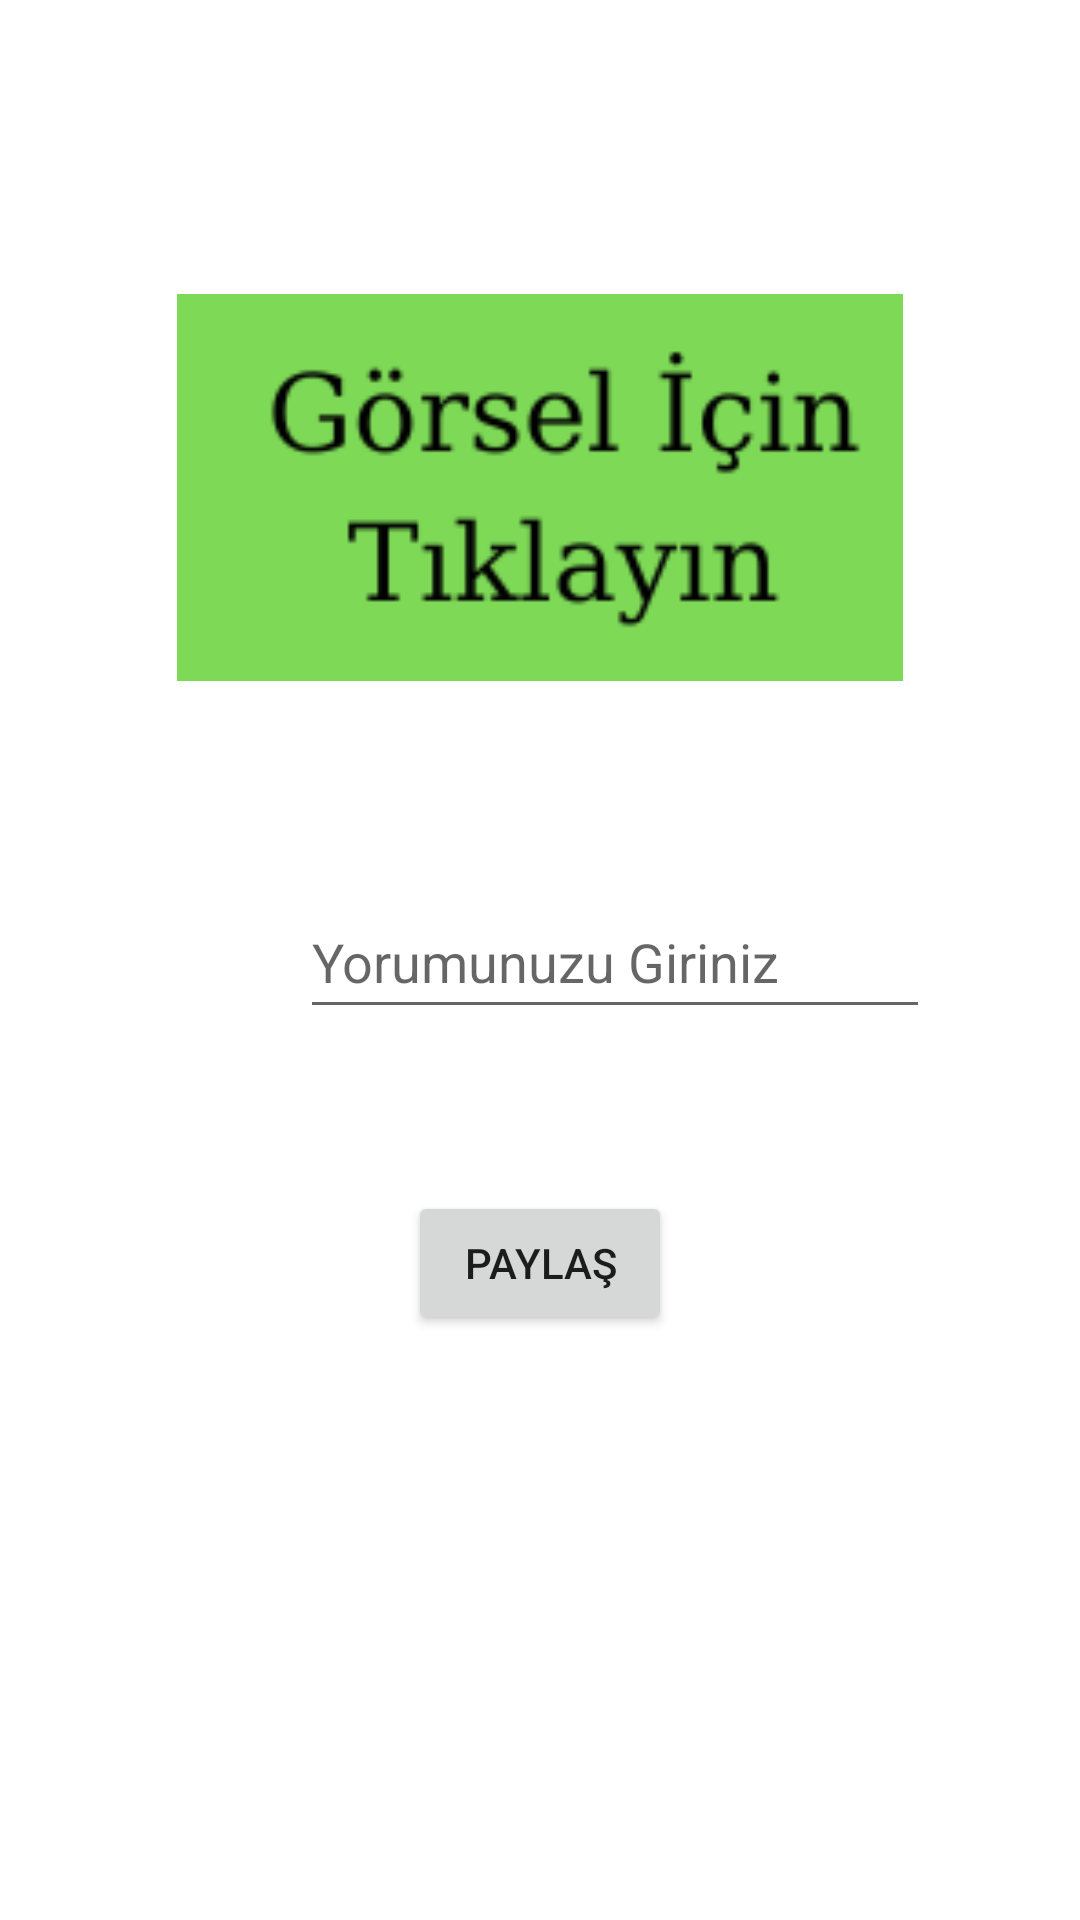

Reconstruct the res/layout file that produces this screen, plus the resources it refers to.
<!-- AndroidManifest.xml: application theme Theme.FotografPaylasimFirebase -->
<!-- res/layout/activity_fotograf_paylasma.xml -->
<?xml version="1.0" encoding="utf-8"?>
<androidx.constraintlayout.widget.ConstraintLayout xmlns:android="http://schemas.android.com/apk/res/android"
    xmlns:app="http://schemas.android.com/apk/res-auto"
    xmlns:tools="http://schemas.android.com/tools"
    android:layout_width="match_parent"
    android:layout_height="match_parent"
    tools:context=".view.FotografPaylasmaActivity">

    <ImageView
        android:id="@+id/imageView"
        android:layout_width="0dp"
        android:layout_height="0dp"
        android:layout_marginStart="59dp"
        android:layout_marginTop="52dp"
        android:layout_marginEnd="59dp"
        android:layout_marginBottom="22dp"
        android:onClick="gorselSec"
        app:layout_constraintBottom_toTopOf="@+id/yorumText"
        app:layout_constraintEnd_toEndOf="parent"
        app:layout_constraintStart_toStartOf="parent"
        app:layout_constraintTop_toTopOf="parent"
        app:srcCompat="@drawable/gorselicintiklayin"
        tools:ignore="SpeakableTextPresentCheck" />

    <EditText
        android:id="@+id/yorumText"
        android:layout_width="wrap_content"
        android:layout_height="wrap_content"
        android:layout_marginStart="41dp"
        android:layout_marginBottom="54dp"
        android:ems="10"
        android:hint="Yorumunuzu Giriniz"
        android:inputType="textPersonName"
        android:minHeight="48dp"
        app:layout_constraintBottom_toTopOf="@+id/button3"
        app:layout_constraintStart_toStartOf="@+id/imageView"
        app:layout_constraintTop_toBottomOf="@+id/imageView" />

    <Button
        android:id="@+id/button3"
        android:layout_width="wrap_content"
        android:layout_height="wrap_content"
        android:layout_marginBottom="195dp"
        android:onClick="paylas"
        android:text="Paylaş"
        app:layout_constraintBottom_toBottomOf="parent"
        app:layout_constraintEnd_toEndOf="parent"
        app:layout_constraintStart_toStartOf="parent"
        app:layout_constraintTop_toBottomOf="@+id/yorumText" />
</androidx.constraintlayout.widget.ConstraintLayout>
<!-- resources referenced by this layout -->
<resources>
  <!-- drawable gorselicintiklayin: png bitmap (drawable, 6113 bytes) -->
  <style name="Theme.FotografPaylasimFirebase" parent="Theme.MaterialComponents.DayNight.DarkActionBar">
          
          <item name="colorPrimary">@color/purple_500</item>
          <item name="colorPrimaryVariant">@color/purple_700</item>
          <item name="colorOnPrimary">@color/white</item>
          
          <item name="colorSecondary">@color/teal_200</item>
          <item name="colorSecondaryVariant">@color/teal_700</item>
          <item name="colorOnSecondary">@color/black</item>
          
          <item name="android:statusBarColor" tools:targetApi="l">?attr/colorPrimaryVariant</item>
          
      </style>
  <!-- not gathered from this repository: default colours our renderer supplied (Android Studio template values) -->
  <color name="purple_500">#FF6200EE</color>
  <color name="purple_700">#FF3700B3</color>
  <color name="teal_200">#FF03DAC5</color>
  <color name="teal_700">#FF018786</color>
  <color name="black">#FF000000</color>
  <color name="white">#FFFFFFFF</color>
</resources>
